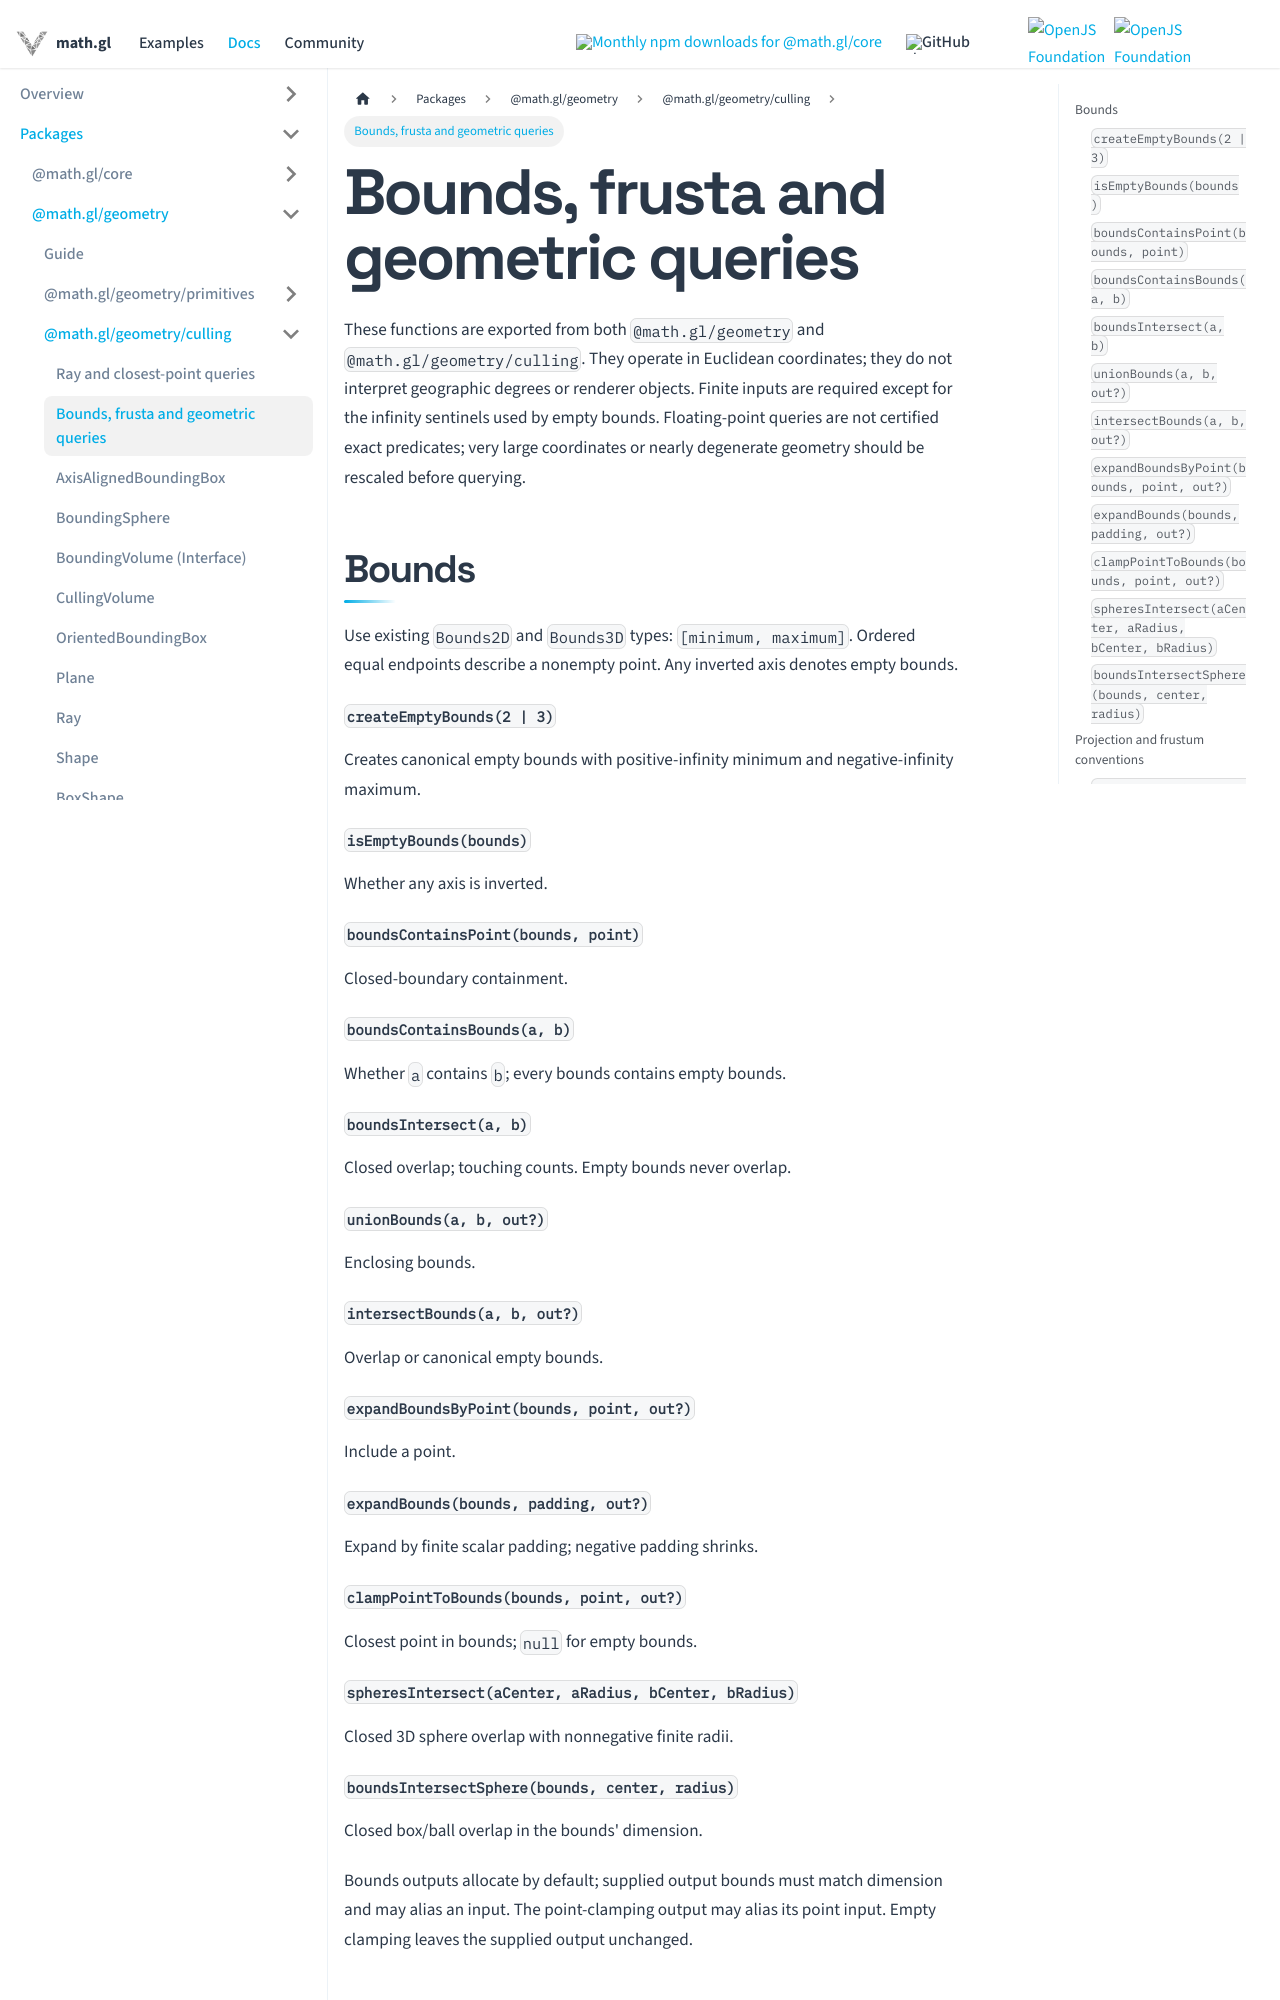

repository: visgl/math.gl · page: docs/modules/geometry/culling/api-reference/extended-queries.html · generator: docusaurus

# Bounds, frusta and geometric queries

These functions are exported from both `@math.gl/geometry` and
`@math.gl/geometry/culling`. They operate in Euclidean coordinates; they do not
interpret geographic degrees or renderer objects. Finite inputs are required except
for the infinity sentinels used by empty bounds. Floating-point queries are not
certified exact predicates; very large coordinates or nearly degenerate geometry
should be rescaled before querying.

## Bounds

Use existing `Bounds2D` and `Bounds3D` types: `[minimum, maximum]`. Ordered equal
endpoints describe a nonempty point. Any inverted axis denotes empty bounds.

#### `createEmptyBounds(2 | 3)`

Creates canonical empty bounds with positive-infinity
minimum and negative-infinity maximum.

#### `isEmptyBounds(bounds)`

Whether any axis is inverted.

#### `boundsContainsPoint(bounds, point)`

Closed-boundary containment.

#### `boundsContainsBounds(a, b)`

Whether `a` contains `b`; every bounds contains empty bounds.

#### `boundsIntersect(a, b)`

Closed overlap; touching counts. Empty bounds never overlap.

#### `unionBounds(a, b, out?)`

Enclosing bounds.

#### `intersectBounds(a, b, out?)`

Overlap or canonical empty bounds.

#### `expandBoundsByPoint(bounds, point, out?)`

Include a point.

#### `expandBounds(bounds, padding, out?)`

Expand by finite scalar padding; negative padding shrinks.

#### `clampPointToBounds(bounds, point, out?)`

Closest point in bounds; `null` for empty bounds.

#### `spheresIntersect(aCenter, aRadius, bCenter, bRadius)`

Closed 3D sphere overlap with nonnegative finite radii.

#### `boundsIntersectSphere(bounds, center, radius)`

Closed box/ball overlap in the bounds' dimension.

Bounds outputs allocate by default; supplied output bounds must match dimension and
may alias an input. The point-clamping output may alias its point input. Empty
clamping leaves the supplied output unchanged.

## Projection and frustum conventions

These core helpers use column-major matrices and a right-handed camera looking along negative Z. Each accepts `depthRange: 'negative-one-to-one' | 'zero-to-one'` and `reversedDepth: boolean`, defaulting to `'negative-one-to-one'` and `false`.
